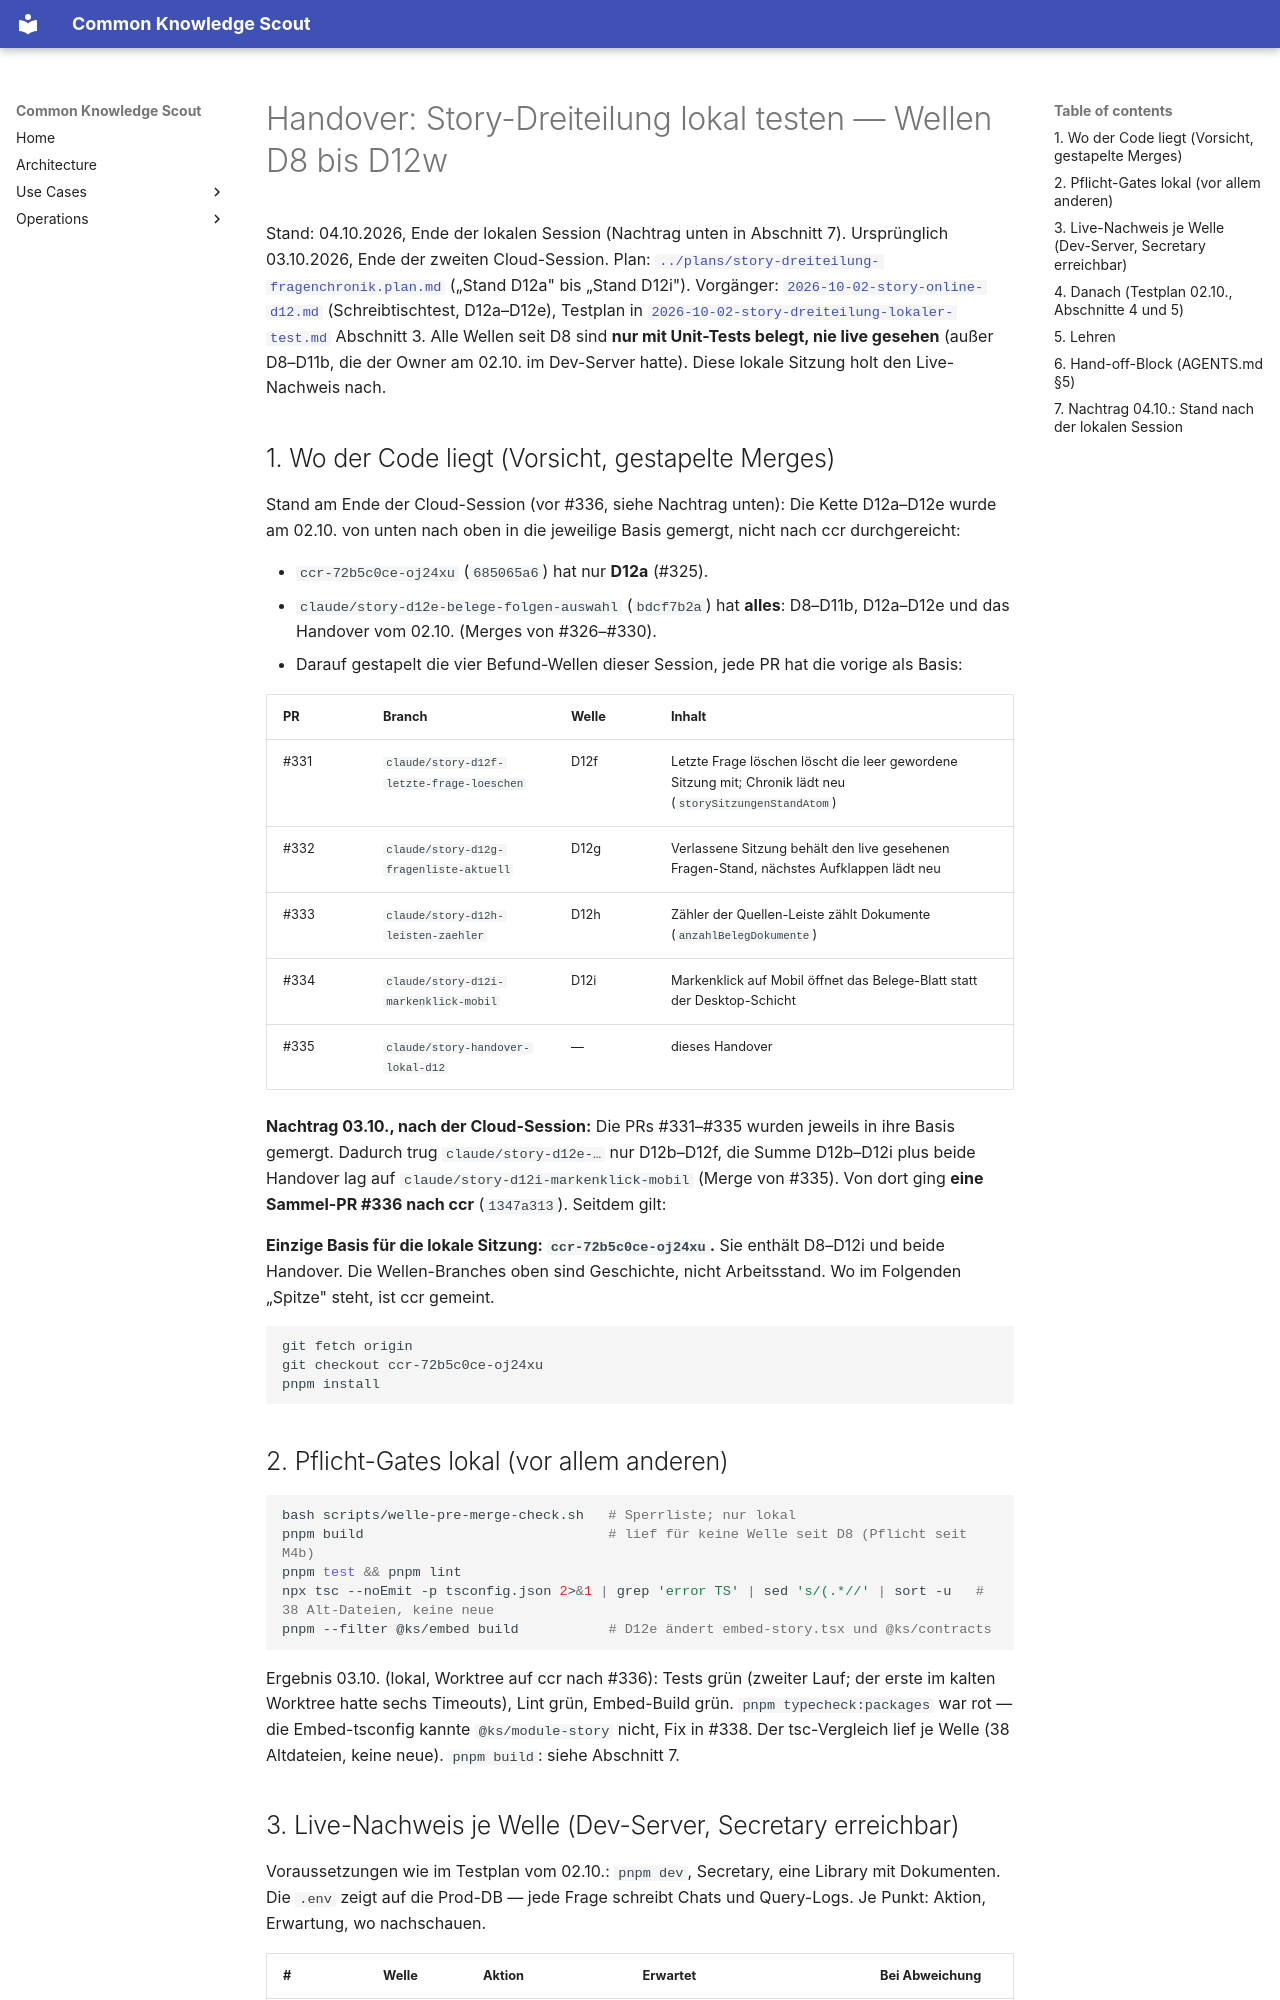

repository: bCommonsLAB/CommonKnowledgeScout · page: handover/2026-10-03-story-lokaler-test-d12.html · generator: mkdocs

# Handover: Story-Dreiteilung lokal testen — Wellen D8 bis D12w

Stand: 04.10.2026, Ende der lokalen Session (Nachtrag unten in Abschnitt 7).
Ursprünglich 03.10.2026, Ende der zweiten Cloud-Session. Plan:
[`../plans/story-dreiteilung-fragenchronik.plan.md`](../plans/story-dreiteilung-fragenchronik.plan.md)
(„Stand D12a" bis „Stand D12i"). Vorgänger:
[`2026-10-02-story-online-d12.md`](2026-10-02-story-online-d12.md) (Schreibtischtest,
D12a–D12e), Testplan in
[`2026-10-02-story-dreiteilung-lokaler-test.md`](2026-10-02-story-dreiteilung-lokaler-test.md)
Abschnitt 3. Alle Wellen seit D8 sind **nur mit Unit-Tests belegt, nie live
gesehen** (außer D8–D11b, die der Owner am 02.10. im Dev-Server hatte). Diese
lokale Sitzung holt den Live-Nachweis nach.

## 1. Wo der Code liegt (Vorsicht, gestapelte Merges)

Stand am Ende der Cloud-Session (vor #336, siehe Nachtrag unten): Die Kette
D12a–D12e wurde am 02.10. von unten nach oben in die jeweilige Basis
gemergt, nicht nach ccr durchgereicht:

- `ccr-72b5c0ce-oj24xu` (`685065a6`) hat nur **D12a** (#325).
- `claude/story-d12e-belege-folgen-auswahl` (`bdcf7b2a`) hat **alles**: D8–D11b,
  D12a–D12e und das Handover vom 02.10. (Merges von #326–#330).
- Darauf gestapelt die vier Befund-Wellen dieser Session, jede PR hat die
  vorige als Basis:

| PR | Branch | Welle | Inhalt |
|---|---|---|---|
| #331 | `claude/story-d12f-letzte-frage-loeschen` | D12f | Letzte Frage löschen löscht die leer gewordene Sitzung mit; Chronik lädt neu (`storySitzungenStandAtom`) |
| #332 | `claude/story-d12g-fragenliste-aktuell` | D12g | Verlassene Sitzung behält den live gesehenen Fragen-Stand, nächstes Aufklappen lädt neu |
| #333 | `claude/story-d12h-leisten-zaehler` | D12h | Zähler der Quellen-Leiste zählt Dokumente (`anzahlBelegDokumente`) |
| #334 | `claude/story-d12i-markenklick-mobil` | D12i | Markenklick auf Mobil öffnet das Belege-Blatt statt der Desktop-Schicht |
| #335 | `claude/story-handover-lokal-d12` | — | dieses Handover |

**Nachtrag 03.10., nach der Cloud-Session:** Die PRs #331–#335 wurden
jeweils in ihre Basis gemergt. Dadurch trug `claude/story-d12e-…` nur
D12b–D12f, die Summe D12b–D12i plus beide Handover lag auf
`claude/story-d12i-markenklick-mobil` (Merge von #335). Von dort ging
**eine Sammel-PR #336 nach ccr** (`1347a313`). Seitdem gilt:

**Einzige Basis für die lokale Sitzung: `ccr-72b5c0ce-oj24xu`.** Sie
enthält D8–D12i und beide Handover. Die Wellen-Branches oben sind
Geschichte, nicht Arbeitsstand. Wo im Folgenden „Spitze" steht, ist ccr
gemeint.

```bash
git fetch origin
git checkout ccr-72b5c0ce-oj24xu
pnpm install
```

## 2. Pflicht-Gates lokal (vor allem anderen)

```bash
bash scripts/welle-pre-merge-check.sh   # Sperrliste; nur lokal
pnpm build                              # lief für keine Welle seit D8 (Pflicht seit M4b)
pnpm test && pnpm lint
npx tsc --noEmit -p tsconfig.json 2>&1 | grep 'error TS' | sed 's/(.*//' | sort -u   # 38 Alt-Dateien, keine neue
pnpm --filter @ks/embed build           # D12e ändert embed-story.tsx und @ks/contracts
```

Ergebnis 03.10. (lokal, Worktree auf ccr nach #336): Tests grün (zweiter
Lauf; der erste im kalten Worktree hatte sechs Timeouts), Lint grün,
Embed-Build grün. `pnpm typecheck:packages` war rot — die Embed-tsconfig
kannte `@ks/module-story` nicht, Fix in #338. Der tsc-Vergleich lief je
Welle (38 Altdateien, keine neue). `pnpm build`: siehe Abschnitt 7.
